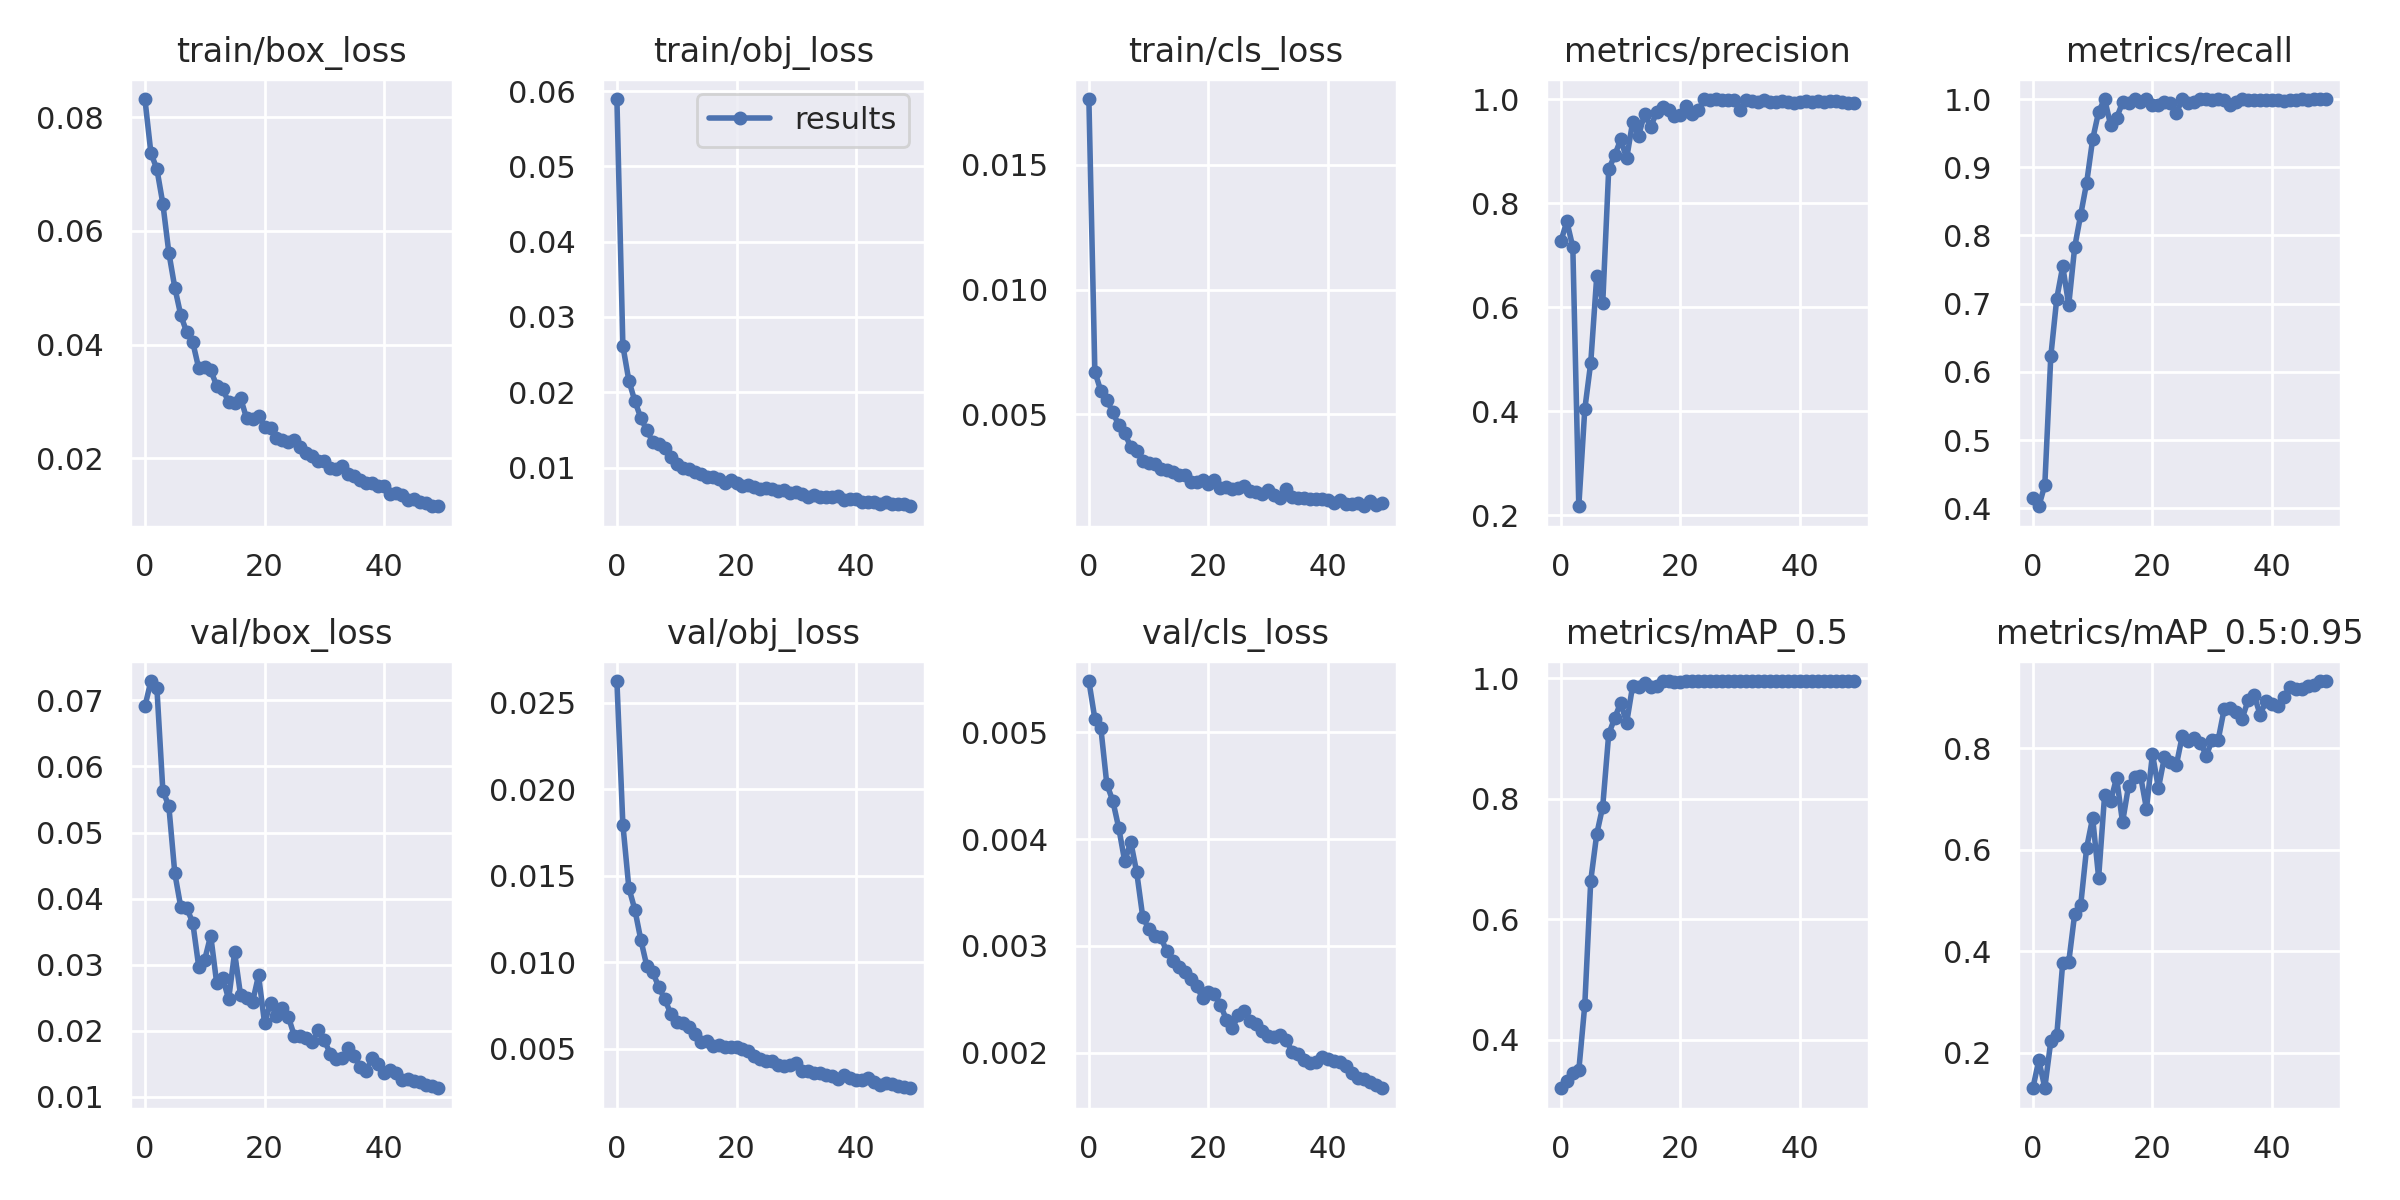

Source data for this figure (header and first rows):
epoch, train/box_loss, train/obj_loss, train/cls_loss, metrics/precision, metrics/recall, metrics/mAP_0.5, metrics/mAP_0.5:0.95, val/box_loss, val/obj_loss, val/cls_loss, x/lr0, x/lr1, x/lr2
0, 0.08322, 0.05895, 0.01765, 0.7263, 0.4151, 0.3197, 0.1302, 0.06909, 0.02625, 0.00548, 0.07013, 0.003319, 0.003319
1, 0.07373, 0.02616, 0.006711, 0.7646, 0.4031, 0.3317, 0.1855, 0.07294, 0.01796, 0.005126, 0.04, 0.006521, 0.006521
2, 0.0709, 0.02154, 0.005932, 0.7151, 0.434, 0.3448, 0.1314, 0.0719, 0.0143, 0.00504, 0.009731, 0.009591, 0.009591
3, 0.0648, 0.01884, 0.005585, 0.2169, 0.6226, 0.3492, 0.2225, 0.05634, 0.01305, 0.004514, 0.009406, 0.009406, 0.009406
4, 0.05619, 0.0166, 0.005072, 0.4033, 0.7076, 0.4577, 0.2343, 0.05399, 0.01131, 0.004358, 0.009406, 0.009406, 0.009406
5, 0.05003, 0.01493, 0.004569, 0.4933, 0.7547, 0.6642, 0.3777, 0.04381, 0.009794, 0.004102, 0.009208, 0.009208, 0.009208
6, 0.04517, 0.01342, 0.004235, 0.6591, 0.6981, 0.7412, 0.3786, 0.03869, 0.009419, 0.00379, 0.00901, 0.00901, 0.00901
7, 0.04217, 0.01312, 0.003694, 0.6069, 0.783, 0.7868, 0.4739, 0.03852, 0.008585, 0.003974, 0.008812, 0.008812, 0.008812
8, 0.04042, 0.01266, 0.003532, 0.865, 0.8302, 0.9069, 0.4909, 0.03635, 0.007872, 0.003687, 0.008614, 0.008614, 0.008614
9, 0.03584, 0.01134, 0.003141, 0.8915, 0.8774, 0.9334, 0.6042, 0.02966, 0.007047, 0.003274, 0.008416, 0.008416, 0.008416
10, 0.03613, 0.01047, 0.003055, 0.9223, 0.9409, 0.959, 0.6629, 0.03075, 0.006578, 0.003157, 0.008218, 0.008218, 0.008218
11, 0.03547, 0.009917, 0.003008, 0.8858, 0.9811, 0.9258, 0.5452, 0.03439, 0.006519, 0.003092, 0.00802, 0.00802, 0.00802
12, 0.03281, 0.009794, 0.0028, 0.9554, 1, 0.9869, 0.7076, 0.02721, 0.006284, 0.003086, 0.007822, 0.007822, 0.007822
13, 0.03218, 0.009435, 0.002763, 0.9299, 0.9623, 0.9845, 0.6961, 0.02799, 0.005872, 0.002948, 0.007624, 0.007624, 0.007624
14, 0.02989, 0.009133, 0.00267, 0.9715, 0.9722, 0.9921, 0.7417, 0.02476, 0.005383, 0.002861, 0.007426, 0.007426, 0.007426
15, 0.02974, 0.008746, 0.002584, 0.946, 0.995, 0.9856, 0.6543, 0.03183, 0.005445, 0.002796, 0.007228, 0.007228, 0.007228
16, 0.03058, 0.008695, 0.002584, 0.9742, 0.9939, 0.9869, 0.7256, 0.02532, 0.005194, 0.002758, 0.00703, 0.00703, 0.00703
17, 0.02706, 0.008495, 0.002297, 0.9848, 1, 0.9947, 0.7442, 0.02487, 0.00522, 0.002687, 0.006832, 0.006832, 0.006832
18, 0.02685, 0.00795, 0.002274, 0.9792, 0.9952, 0.9947, 0.7462, 0.02433, 0.005111, 0.002627, 0.006634, 0.006634, 0.006634
19, 0.02746, 0.008308, 0.002375, 0.9678, 0.9999, 0.9936, 0.6809, 0.02835, 0.005135, 0.00251, 0.006436, 0.006436, 0.006436
20, 0.02556, 0.007905, 0.00219, 0.9696, 0.9906, 0.9938, 0.7886, 0.02118, 0.00509, 0.002571, 0.006238, 0.006238, 0.006238
21, 0.02527, 0.007574, 0.002378, 0.987, 0.9906, 0.9947, 0.7216, 0.02412, 0.004995, 0.00255, 0.00604, 0.00604, 0.00604
22, 0.02355, 0.007749, 0.00205, 0.9717, 0.995, 0.9948, 0.7825, 0.02216, 0.004862, 0.002445, 0.005842, 0.005842, 0.005842
23, 0.02318, 0.00744, 0.002064, 0.9789, 0.9939, 0.9947, 0.7736, 0.02345, 0.004568, 0.002308, 0.005644, 0.005644, 0.005644
24, 0.02289, 0.007122, 0.002005, 1, 0.9795, 0.995, 0.7674, 0.02203, 0.004415, 0.002229, 0.005446, 0.005446, 0.005446
25, 0.02329, 0.007324, 0.002059, 0.999, 1, 0.995, 0.825, 0.01916, 0.004302, 0.002352, 0.005248, 0.005248, 0.005248
26, 0.02192, 0.007093, 0.002132, 1, 0.9939, 0.995, 0.8152, 0.01921, 0.004292, 0.002392, 0.00505, 0.00505, 0.00505
27, 0.02099, 0.006841, 0.001907, 0.9977, 0.9957, 0.995, 0.8202, 0.01886, 0.004092, 0.002292, 0.004852, 0.004852, 0.004852
28, 0.02036, 0.006991, 0.001891, 0.9973, 1, 0.995, 0.8112, 0.01823, 0.004028, 0.002269, 0.004654, 0.004654, 0.004654
29, 0.01951, 0.006577, 0.001796, 0.9973, 1, 0.995, 0.7855, 0.02011, 0.004101, 0.002205, 0.004456, 0.004456, 0.004456
30, 0.01954, 0.006722, 0.001975, 0.9796, 0.9982, 0.9944, 0.8169, 0.0185, 0.004201, 0.00215, 0.004258, 0.004258, 0.004258
31, 0.01831, 0.00643, 0.001759, 0.998, 0.9996, 0.995, 0.8172, 0.01649, 0.003754, 0.002142, 0.00406, 0.00406, 0.00406
32, 0.01805, 0.006153, 0.001651, 0.9956, 0.9982, 0.995, 0.8776, 0.01569, 0.00374, 0.002163, 0.003862, 0.003862, 0.003862
33, 0.01857, 0.006295, 0.00199, 0.9935, 0.9906, 0.9949, 0.8785, 0.01583, 0.003618, 0.002113, 0.003664, 0.003664, 0.003664
34, 0.01729, 0.006095, 0.001673, 0.998, 0.9955, 0.995, 0.871, 0.01733, 0.00359, 0.002008, 0.003466, 0.003466, 0.003466
35, 0.01682, 0.006138, 0.001656, 0.9943, 1, 0.995, 0.8587, 0.01621, 0.003485, 0.001982, 0.003268, 0.003268, 0.003268
36, 0.01626, 0.006039, 0.001628, 0.9942, 0.999, 0.995, 0.8947, 0.01448, 0.003414, 0.001928, 0.00307, 0.00307, 0.00307
37, 0.01563, 0.006172, 0.001592, 0.9954, 0.9985, 0.995, 0.9048, 0.01392, 0.003283, 0.001898, 0.002872, 0.002872, 0.002872
38, 0.01573, 0.005672, 0.001622, 0.9942, 0.9979, 0.995, 0.8665, 0.01582, 0.003468, 0.001913, 0.002674, 0.002674, 0.002674
39, 0.01515, 0.00586, 0.001596, 0.9927, 0.9984, 0.995, 0.8931, 0.0149, 0.003297, 0.001957, 0.002476, 0.002476, 0.002476
40, 0.01507, 0.005888, 0.001576, 0.9947, 0.9985, 0.995, 0.8874, 0.01364, 0.003184, 0.001943, 0.002278, 0.002278, 0.002278
41, 0.01375, 0.005431, 0.001435, 0.9963, 0.9983, 0.995, 0.8824, 0.014, 0.003188, 0.001923, 0.00208, 0.00208, 0.00208
42, 0.01393, 0.005429, 0.001562, 0.9944, 0.9977, 0.995, 0.9009, 0.01353, 0.003299, 0.001916, 0.001882, 0.001882, 0.001882
43, 0.01346, 0.005437, 0.001418, 0.9953, 0.9982, 0.995, 0.9216, 0.01244, 0.003109, 0.001876, 0.001684, 0.001684, 0.001684
44, 0.0126, 0.005196, 0.001382, 0.9946, 0.9992, 0.995, 0.916, 0.01263, 0.002931, 0.001805, 0.001486, 0.001486, 0.001486
45, 0.01279, 0.005426, 0.001427, 0.9967, 1, 0.995, 0.917, 0.0123, 0.003033, 0.001757, 0.001288, 0.001288, 0.001288
46, 0.01229, 0.00513, 0.001311, 0.9954, 0.9992, 0.995, 0.9231, 0.01227, 0.002958, 0.001756, 0.00109, 0.00109, 0.00109
47, 0.01221, 0.005167, 0.001516, 0.9947, 0.9996, 0.995, 0.9253, 0.0118, 0.00284, 0.001728, 0.000892, 0.000892, 0.000892
48, 0.01164, 0.005187, 0.001373, 0.9929, 1, 0.995, 0.9325, 0.01166, 0.002804, 0.001695, 0.000694, 0.000694, 0.000694
49, 0.01156, 0.00486, 0.001438, 0.9925, 1, 0.995, 0.9324, 0.01126, 0.002732, 0.001665, 0.000496, 0.000496, 0.000496
